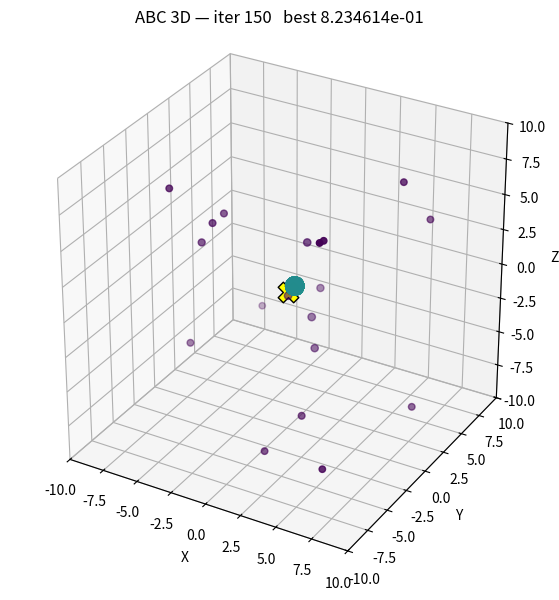

Write Python code to recreate this figure.
#!/usr/bin/env python3

import argparse
import math
import numpy as np
import matplotlib.pyplot as plt
import random
import time

# ---------------- objective functions ----------------
def objective_pointwise(fn, xs, ys, zs):
    if fn == "sphere":
        return xs*xs + ys*ys + zs*zs
    if fn == "rastrigin":
        A = 10.0
        return 3*A + (xs*xs - A*np.cos(2*np.pi*xs)) + (ys*ys - A*np.cos(2*np.pi*ys)) + (zs*zs - A*np.cos(2*np.pi*zs))
    if fn == "rosenbrock":
        a = xs; b = ys; c = zs
        return 100.0*(b - a*a)**2 + (a - 1.0)**2 + 100.0*(c - b*b)**2 + (b - 1.0)**2
    return xs*xs + ys*ys + zs*zs

def fitness_from_value(vals):
    return 1.0 / (1.0 + np.maximum(0.0, vals))

# ---------------- ABC algorithm ----------------
def init_population(pop, bound, fn, seed=None):
    if seed is not None:
        np.random.seed(seed)
        random.seed(seed)
    xs = np.random.uniform(-bound, bound, size=pop)
    ys = np.random.uniform(-bound, bound, size=pop)
    zs = np.random.uniform(-bound, bound, size=pop)
    vals = objective_pointwise(fn, xs, ys, zs)
    fits = fitness_from_value(vals)
    trials = np.zeros(pop, dtype=int)
    return xs, ys, zs, vals, fits, trials

def abc_step(xs, ys, zs, vals, fits, trials, params):
    N = xs.size
    # employed
    for i in range(N):
        k = i
        while k == i:
            k = np.random.randint(0, N)
        phi = np.random.uniform(-1.0, 1.0)
        newx = xs[i] + phi * (xs[i] - xs[k])
        newy = ys[i] + phi * (ys[i] - ys[k])
        newz = zs[i] + phi * (zs[i] - zs[k])
        b = params['bound']
        newx = np.clip(newx, -b, b)
        newy = np.clip(newy, -b, b)
        newz = np.clip(newz, -b, b)
        newval = objective_pointwise(params['fn'], np.array([newx]), np.array([newy]), np.array([newz]))[0]
        if newval < vals[i]:
            xs[i], ys[i], zs[i], vals[i] = newx, newy, newz, newval
            fits[i] = fitness_from_value(np.array([newval]))[0]
            trials[i] = 0
        else:
            trials[i] += 1

    # onlooker
    total_fit = fits.sum()
    probs = fits / total_fit if total_fit > 0 else np.ones(N) / N
    for _ in range(N):
        r = np.random.rand()
        acc = 0.0
        idx = 0
        for j, p in enumerate(probs):
            acc += p
            if r <= acc:
                idx = j
                break
        k = idx
        while k == idx:
            k = np.random.randint(0, N)
        phi = np.random.uniform(-1.0, 1.0)
        newx = xs[idx] + phi * (xs[idx] - xs[k])
        newy = ys[idx] + phi * (ys[idx] - ys[k])
        newz = zs[idx] + phi * (zs[idx] - zs[k])
        b = params['bound']
        newx = np.clip(newx, -b, b)
        newy = np.clip(newy, -b, b)
        newz = np.clip(newz, -b, b)
        newval = objective_pointwise(params['fn'], np.array([newx]), np.array([newy]), np.array([newz]))[0]
        if newval < vals[idx]:
            xs[idx], ys[idx], zs[idx], vals[idx] = newx, newy, newz, newval
            fits[idx] = fitness_from_value(np.array([newval]))[0]
            trials[idx] = 0
        else:
            trials[idx] += 1

    # scout
    mask = trials >= params['limit']
    if mask.any():
        count = mask.sum()
        xs[mask] = np.random.uniform(-params['bound'], params['bound'], size=count)
        ys[mask] = np.random.uniform(-params['bound'], params['bound'], size=count)
        zs[mask] = np.random.uniform(-params['bound'], params['bound'], size=count)
        newvals = objective_pointwise(params['fn'], xs[mask], ys[mask], zs[mask])
        vals[mask] = newvals
        fits[mask] = fitness_from_value(newvals)
        trials[mask] = 0

    return xs, ys, zs, vals, fits, trials

# ---------------- run + visualization + stopping ----------------
def run(params):
    xs, ys, zs, vals, fits, trials = init_population(params['pop'], params['bound'], params['fn'], seed=params.get('seed'))
    best_idx = int(np.argmin(vals))
    best_val = float(vals[best_idx])
    best_pos = (float(xs[best_idx]), float(ys[best_idx]), float(zs[best_idx]))

    plt.ion()
    fig = plt.figure(figsize=(9,7))
    ax = fig.add_subplot(111, projection='3d')
    ax.set_xlim(-params['bound'], params['bound'])
    ax.set_ylim(-params['bound'], params['bound'])
    ax.set_zlim(-params['bound'], params['bound'])
    ax.set_xlabel('X'); ax.set_ylabel('Y'); ax.set_zlabel('Z')
    ax.set_box_aspect([1,1,1])
    cmap = plt.get_cmap('viridis')

    sizes = 20 + 300 * fits
    colors = cmap(fits.clip(0,1))
    sc = ax.scatter(xs, ys, zs, s=sizes, c=colors, depthshade=True)
    best_sc = ax.scatter([best_pos[0]], [best_pos[1]], [best_pos[2]], marker='X', s=220, c='yellow', edgecolors='k')
    title = ax.set_title(f"ABC 3D — iter 0   best {best_val:.6e}")

    iter_count = 0
    start_time = time.time()
    last_improve_iter = 0
    last_improve_val = best_val

    try:
        while True:
            if not plt.fignum_exists(fig.number):
                print("Window closed by user.")
                break

            for _ in range(params['speed']):
                xs, ys, zs, vals, fits, trials = abc_step(xs, ys, zs, vals, fits, trials, params)
                iter_count += 1

            # update best
            idx = int(np.argmin(vals))
            cur_best_val = float(vals[idx])
            if cur_best_val < best_val:
                best_val = cur_best_val
                best_pos = (float(xs[idx]), float(ys[idx]), float(zs[idx]))
                last_improve_iter = iter_count
                last_improve_val = best_val

            # update scatter
            sc._offsets3d = (xs, ys, zs)
            sizes = 20 + 300 * fits
            sc.set_sizes(sizes)
            sc.set_facecolor(cmap(fits.clip(0,1)))
            best_sc._offsets3d = ([best_pos[0]], [best_pos[1]], [best_pos[2]])

            if iter_count % 5 == 0:
                title.set_text(f"ABC 3D — iter {iter_count}   best {best_val:.6e}")

            plt.draw()
            plt.pause(0.02)

            # stopping conditions
            if params['max_iter'] is not None and iter_count >= params['max_iter']:
                reason = f"Reached max_iter={params['max_iter']}"
                break
            if params['tol'] is not None and best_val <= params['tol']:
                reason = f"Best value {best_val:.6e} ≤ tol={params['tol']}"
                break
            if params['no_improve_limit'] is not None and (iter_count - last_improve_iter) >= params['no_improve_limit']:
                reason = f"No improvement in last {params['no_improve_limit']} iters"
                break
            if params['time_limit'] is not None and (time.time() - start_time) >= params['time_limit']:
                reason = f"Time limit exceeded ({params['time_limit']} s)"
                break

        elapsed = time.time() - start_time
        print("\nStopped. Reason:", reason)
        print(f"Iterations: {iter_count}, elapsed {elapsed:.2f}s")
        print(f"Best value: {best_val:.6e} at pos ({best_pos[0]:+.6f}, {best_pos[1]:+.6f}, {best_pos[2]:+.6f})")

        plt.ioff()
        plt.show()

    except KeyboardInterrupt:
        print("\nInterrupted by user. Exiting.")
        plt.ioff()
        plt.show()

# ---------------- CLI ----------------
def parse_args():
    p = argparse.ArgumentParser(description="ABC 3D with stopping conditions (default max_iter=200)")
    p.add_argument('--pop', type=int, default=60, help='number of food sources')
    p.add_argument('--limit', type=int, default=30, help='trials before scout')
    p.add_argument('--bound', type=float, default=10.0, help='coordinate bound ±')
    p.add_argument('--speed', type=int, default=1, help='ABC iterations per GUI frame')
    p.add_argument('--fn', type=str, default='rastrigin', choices=['sphere','rastrigin','rosenbrock'], help='objective function')
    p.add_argument('--seed', type=int, default=None, help='random seed (optional)')
    p.add_argument('--max_iter', type=int, default=150, help='maximum ABC iterations (default 200)')
    p.add_argument('--tol', type=float, default=None, help='stop if best ≤ tol (None = disabled)')
    p.add_argument('--no_improve_limit', type=int, default=None, help='stop if no improvement for N iters (None = disabled)')
    p.add_argument('--time_limit', type=float, default=None, help='stop if elapsed time (seconds) exceeds this (None = disabled)')
    return p.parse_args()

if __name__ == "__main__":
    args = parse_args()
    params = {
        'pop': args.pop,
        'limit': args.limit,
        'bound': args.bound,
        'speed': max(1, args.speed),
        'fn': args.fn,
        'seed': args.seed,
        'max_iter': None if args.max_iter <= 0 else args.max_iter,
        'tol': args.tol,
        'no_improve_limit': None if (args.no_improve_limit is None or args.no_improve_limit <= 0) else args.no_improve_limit,
        'time_limit': args.time_limit
    }
    run(params)
